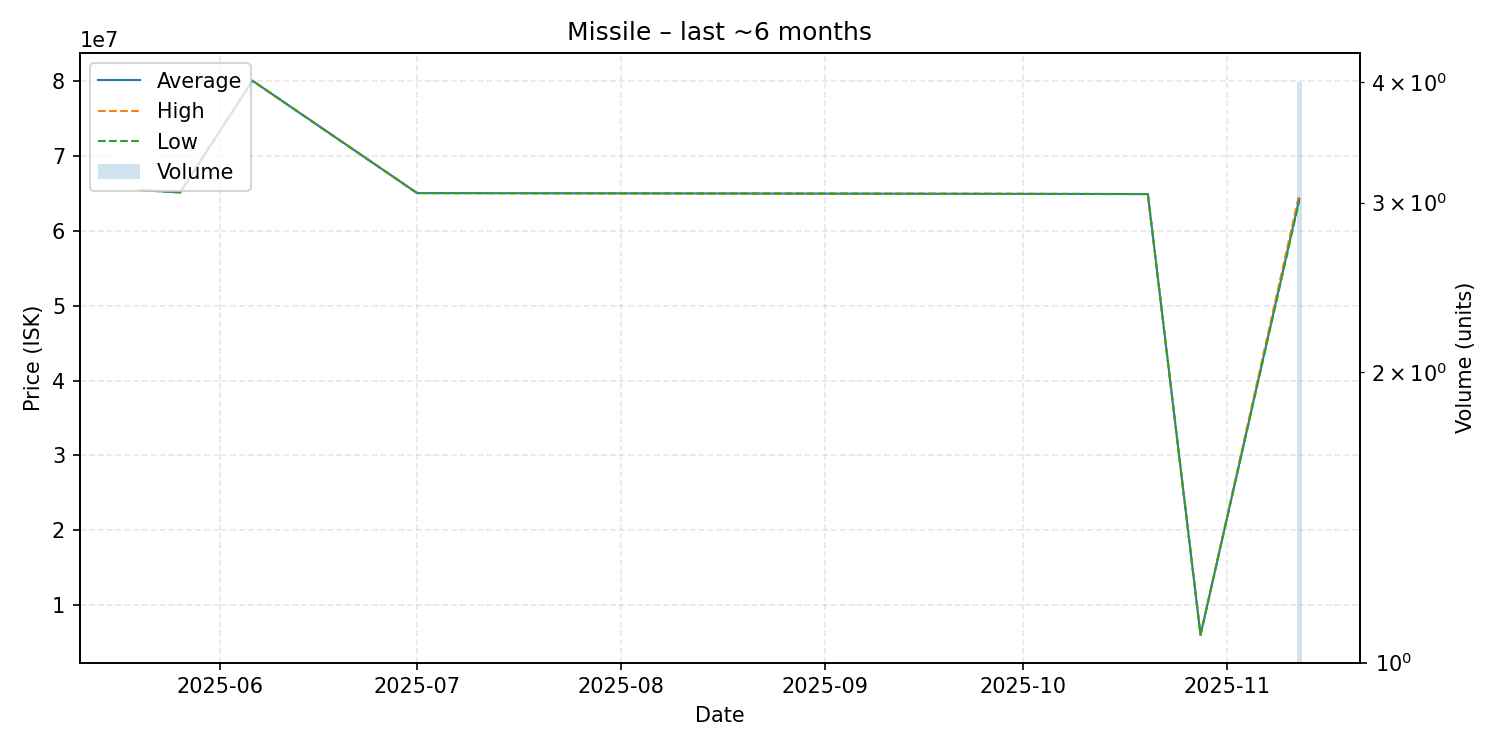

Source data for this figure (header and first rows):
date, average, highest, lowest, order_count, volume
2025-05-20, 65410000, 65410000, 65410000, 1, 1
2025-05-26, 65100000, 65100000, 65100000, 1, 1
2025-06-06, 80000000, 80000000, 80000000, 1, 1
2025-07-01, 65010000, 65010000, 65010000, 1, 1
2025-07-10, 65000000, 65000000, 65000000, 1, 1
2025-10-20, 64880000, 64880000, 64880000, 1, 1
2025-10-28, 6070000, 6070000, 6070000, 1, 1
2025-11-12, 64222500, 64890000, 64000000, 2, 4
